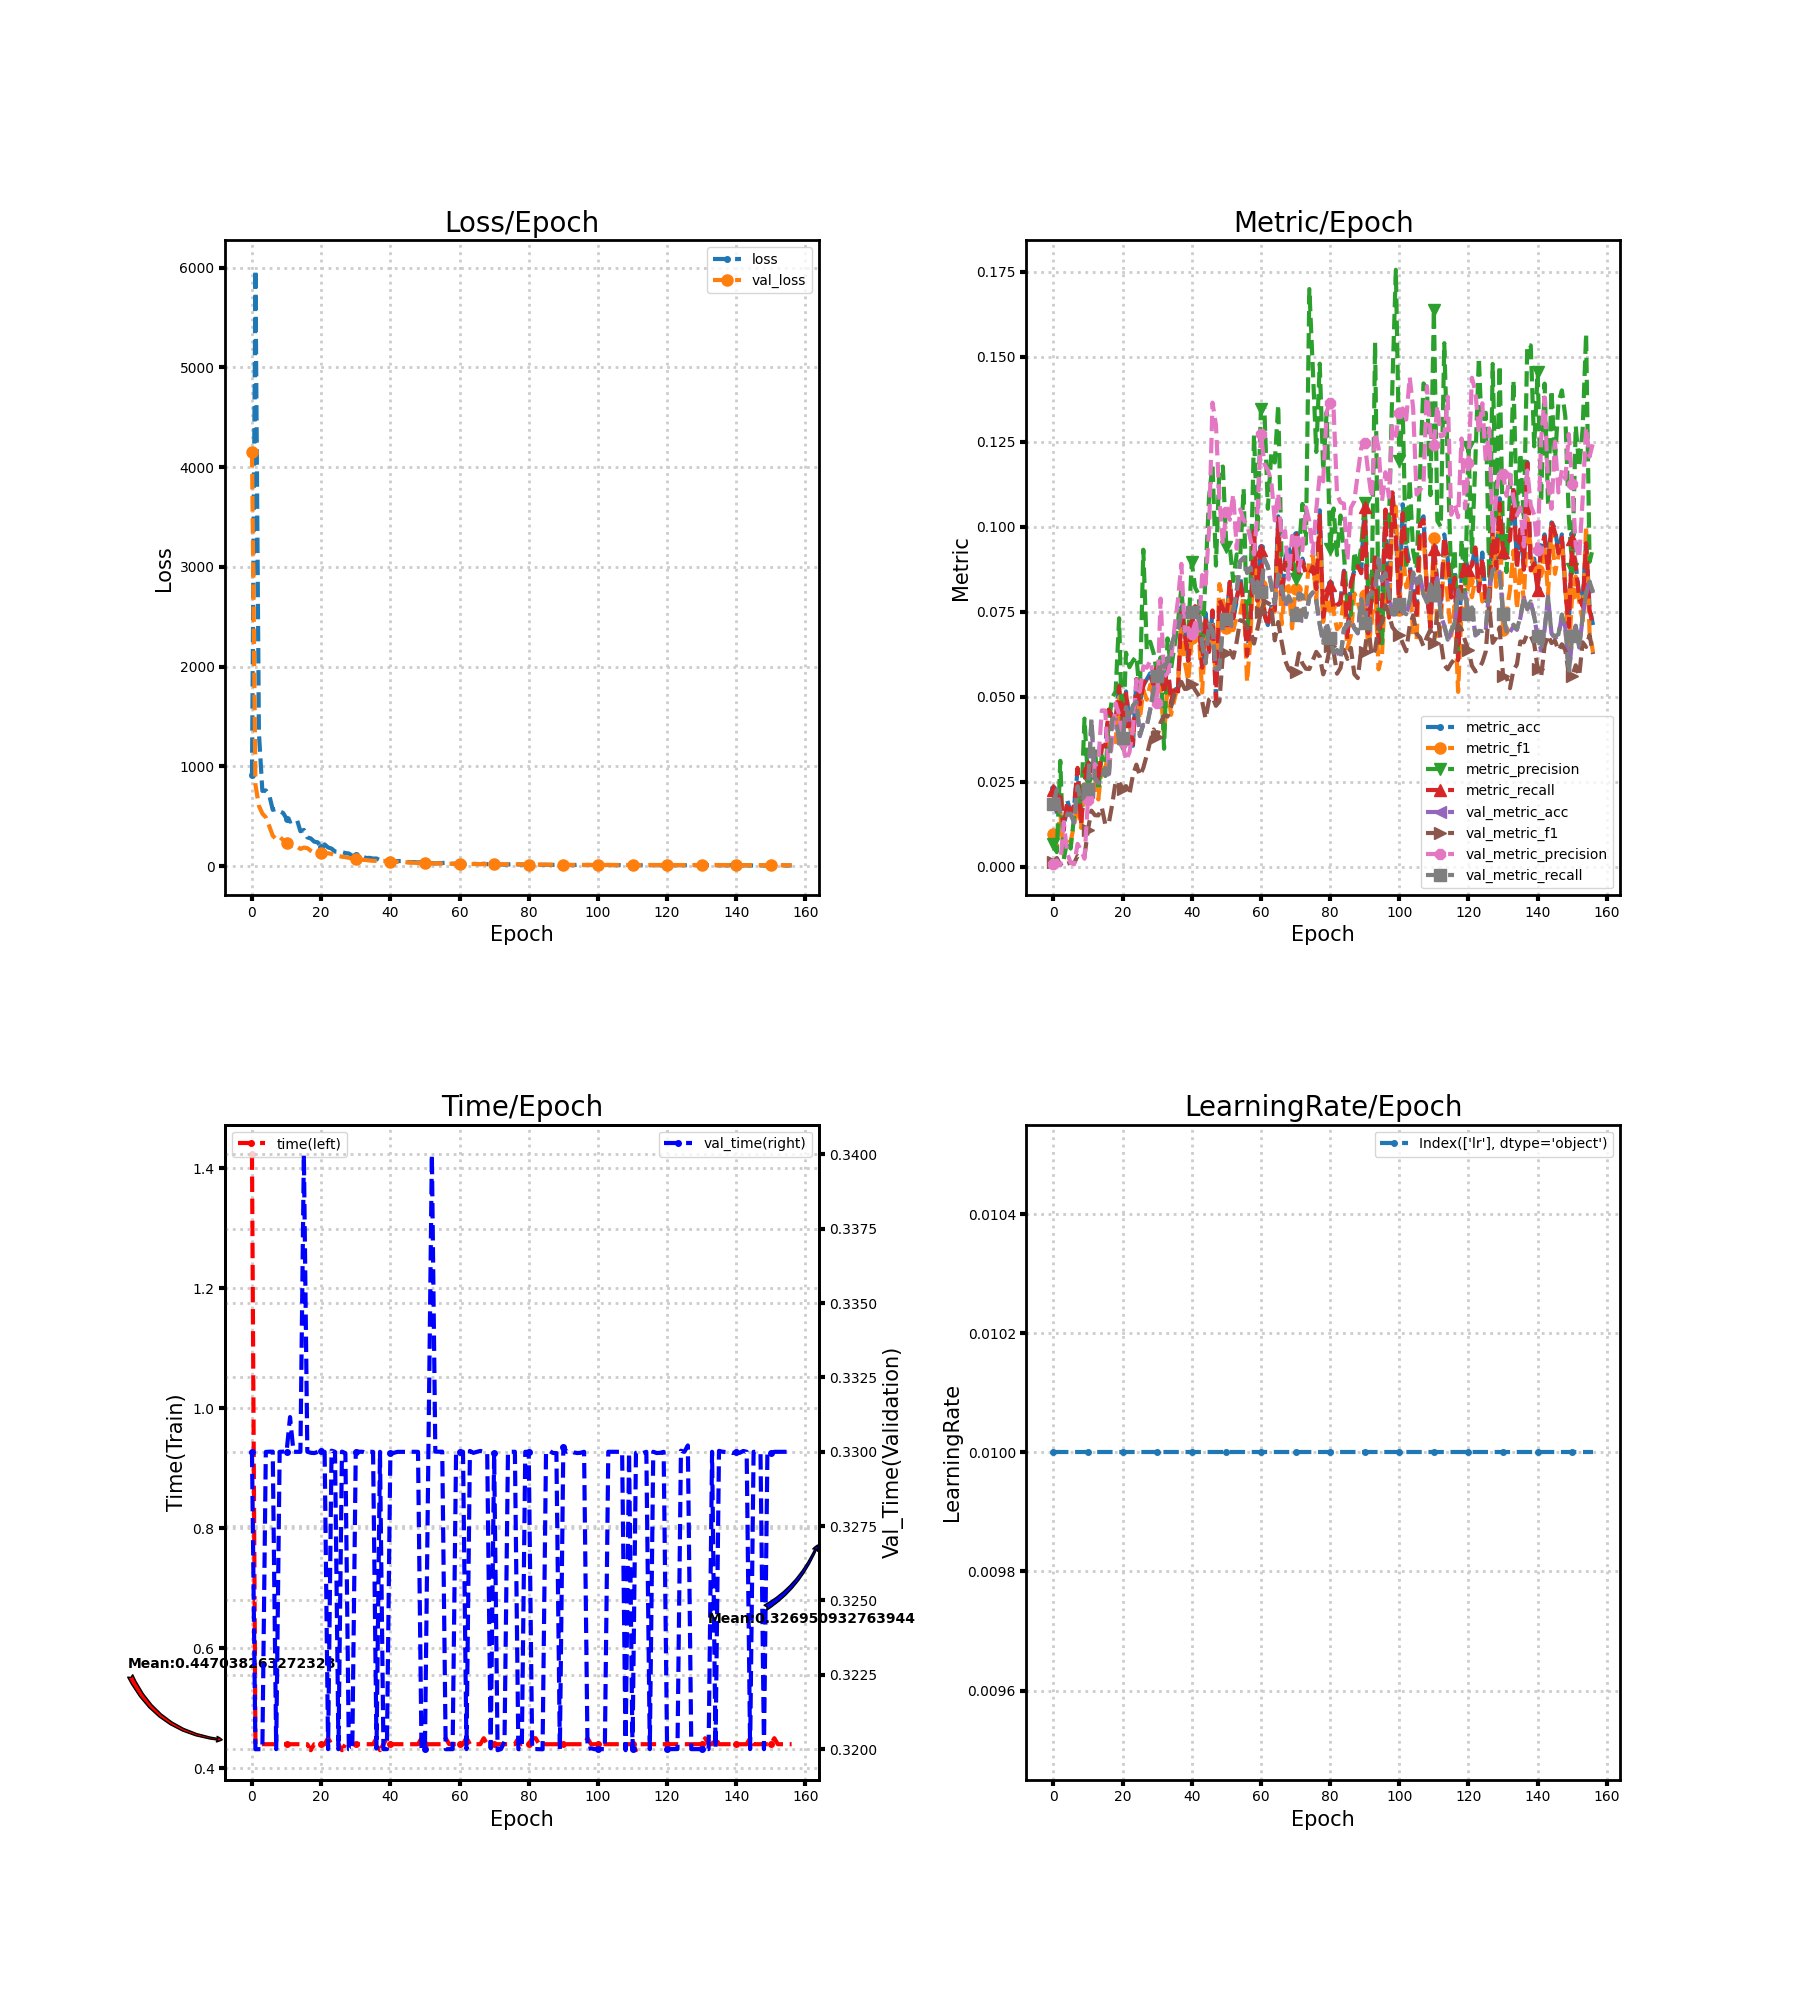

The data file committed next to this chart (first rows):
loss, metric_acc, metric_f1, metric_precision, metric_recall, time, lr, val_loss, val_metric_acc, val_metric_f1, val_metric_precision, val_metric_recall, val_time
916.1, 0.02309, 0.009579, 0.006592, 0.02239, 1.423, 0.01, 4153, 0.01834, 0.001259, 0.0006761, 0.01855, 0.33
5979, 0.01599, 0.005935, 0.004253, 0.01599, 0.44, 0.01, 816.6, 0.02251, 0.002532, 0.001801, 0.02252, 0.32
1340, 0.02131, 0.01609, 0.03112, 0.02168, 0.44, 0.01, 605.2, 0.01563, 0.0005796, 0.0003107, 0.01514, 0.32
755.2, 0.01066, 0.003387, 0.002172, 0.01094, 0.44, 0.01, 528.1, 0.01563, 0.00153, 0.01309, 0.01535, 0.32
760.1, 0.01954, 0.008382, 0.007556, 0.01894, 0.44, 0.01, 490, 0.01563, 0.0008557, 0.003964, 0.01514, 0.33
712.4, 0.01599, 0.00719, 0.005303, 0.01578, 0.44, 0.01, 401.4, 0.01522, 0.001185, 0.001053, 0.01557, 0.33
565.6, 0.01776, 0.01248, 0.01488, 0.0181, 0.44, 0.01, 306.2, 0.01292, 0.0009869, 0.0006657, 0.01336, 0.33
574.6, 0.02842, 0.01857, 0.02218, 0.02904, 0.44, 0.01, 271.2, 0.02356, 0.00314, 0.006691, 0.02361, 0.32
549.8, 0.01243, 0.01138, 0.01719, 0.01242, 0.44, 0.01, 294.4, 0.01918, 0.00251, 0.004823, 0.01926, 0.33
534.4, 0.02487, 0.02421, 0.04354, 0.02462, 0.44, 0.01, 261.6, 0.02001, 0.002954, 0.002313, 0.02082, 0.33
476.6, 0.0302, 0.02303, 0.02555, 0.02967, 0.44, 0.01, 234.9, 0.02189, 0.01088, 0.0197, 0.02275, 0.33
447.1, 0.0302, 0.02281, 0.02656, 0.02946, 0.44, 0.01, 197.1, 0.04294, 0.01645, 0.02037, 0.04347, 0.3312
460.2, 0.0302, 0.02645, 0.03476, 0.02988, 0.44, 0.01, 210.4, 0.02585, 0.01513, 0.03013, 0.02611, 0.33
467.3, 0.02487, 0.01974, 0.0224, 0.02483, 0.44, 0.01, 198, 0.0246, 0.01504, 0.03109, 0.02479, 0.33
350.8, 0.03552, 0.02939, 0.0326, 0.03535, 0.44, 0.01, 173.6, 0.02585, 0.01739, 0.04594, 0.02585, 0.33
363.8, 0.03552, 0.02724, 0.02665, 0.03535, 0.44, 0.01, 187.3, 0.02877, 0.01246, 0.04589, 0.02901, 0.34
289.2, 0.04618, 0.03814, 0.04248, 0.04609, 0.44, 0.01, 181.4, 0.02585, 0.0126, 0.02781, 0.02608, 0.33
278.5, 0.0444, 0.03917, 0.04967, 0.04398, 0.43, 0.01, 155.2, 0.04315, 0.01822, 0.03695, 0.04334, 0.33
246.3, 0.04263, 0.03657, 0.05148, 0.04293, 0.44, 0.01, 136.9, 0.04336, 0.02499, 0.04802, 0.04364, 0.33
239.8, 0.05329, 0.04985, 0.07304, 0.05303, 0.44, 0.01, 137, 0.03752, 0.02485, 0.04473, 0.03783, 0.33
188.9, 0.04263, 0.03736, 0.03557, 0.04293, 0.44, 0.01, 136, 0.03752, 0.02278, 0.03663, 0.03781, 0.33
218.9, 0.05151, 0.04539, 0.06291, 0.05093, 0.44, 0.01, 125, 0.0467, 0.02368, 0.03121, 0.04692, 0.33
188.4, 0.04263, 0.04285, 0.05866, 0.04272, 0.45, 0.01, 130.3, 0.04315, 0.02136, 0.03362, 0.04325, 0.32
176.9, 0.03552, 0.03742, 0.06057, 0.03598, 0.44, 0.01, 123.2, 0.04732, 0.02687, 0.04011, 0.04732, 0.33
147.2, 0.05506, 0.05022, 0.06186, 0.05513, 0.44, 0.01, 110.8, 0.04836, 0.02998, 0.05495, 0.04854, 0.33
144.3, 0.04796, 0.04335, 0.05032, 0.04777, 0.44, 0.01, 103.7, 0.03836, 0.02673, 0.05142, 0.03874, 0.32
141.1, 0.05329, 0.05196, 0.09321, 0.05324, 0.43, 0.01, 95.05, 0.04169, 0.02903, 0.05891, 0.04199, 0.33
131.8, 0.05506, 0.04908, 0.06391, 0.05577, 0.44, 0.01, 90.82, 0.04128, 0.03277, 0.05849, 0.04129, 0.33
127.6, 0.05684, 0.05351, 0.06613, 0.05598, 0.45, 0.01, 84.76, 0.04628, 0.03685, 0.06058, 0.04611, 0.32
104.1, 0.05329, 0.04993, 0.06268, 0.05345, 0.44, 0.01, 76.25, 0.05232, 0.04033, 0.05535, 0.05202, 0.32
108, 0.05861, 0.05271, 0.05645, 0.05808, 0.44, 0.01, 71.2, 0.05629, 0.03807, 0.04811, 0.05618, 0.33
95.81, 0.06039, 0.05259, 0.06152, 0.05976, 0.44, 0.01, 67.52, 0.06025, 0.04236, 0.07882, 0.06023, 0.33
95.65, 0.05151, 0.03821, 0.03465, 0.05072, 0.44, 0.01, 64.58, 0.05858, 0.04438, 0.05586, 0.05869, 0.33
82.71, 0.06039, 0.05376, 0.06712, 0.05976, 0.44, 0.01, 62.11, 0.06004, 0.04413, 0.05684, 0.06026, 0.33
83.88, 0.04796, 0.04464, 0.05806, 0.04819, 0.44, 0.01, 57.15, 0.06442, 0.04685, 0.06042, 0.06477, 0.33
76.99, 0.05329, 0.04919, 0.06487, 0.0524, 0.44, 0.01, 54.41, 0.06775, 0.05078, 0.07017, 0.06807, 0.33
77.75, 0.05151, 0.05314, 0.07164, 0.05093, 0.45, 0.01, 53.67, 0.06921, 0.0525, 0.07827, 0.06959, 0.32
60.69, 0.07638, 0.06995, 0.08204, 0.07576, 0.43, 0.01, 53.73, 0.07442, 0.05433, 0.08903, 0.07481, 0.33
60.69, 0.06927, 0.06013, 0.06776, 0.06839, 0.44, 0.01, 52.38, 0.0738, 0.05222, 0.06931, 0.07418, 0.32
55.07, 0.06039, 0.0546, 0.06855, 0.06061, 0.45, 0.01, 50.18, 0.07421, 0.05252, 0.07016, 0.07452, 0.32
56.24, 0.07105, 0.06714, 0.08945, 0.07197, 0.44, 0.01, 47.48, 0.07463, 0.05375, 0.06834, 0.07485, 0.33
48.96, 0.07638, 0.06936, 0.082, 0.0766, 0.44, 0.01, 45.7, 0.07505, 0.0519, 0.07172, 0.07514, 0.33
51.7, 0.07282, 0.06976, 0.08002, 0.07344, 0.44, 0.01, 43.81, 0.07609, 0.05039, 0.06818, 0.0761, 0.33
52.26, 0.05861, 0.0512, 0.06315, 0.0585, 0.44, 0.01, 42.71, 0.06587, 0.04865, 0.08575, 0.06584, 0.33
42.23, 0.0746, 0.06966, 0.08581, 0.07365, 0.44, 0.01, 41.47, 0.05983, 0.0435, 0.083, 0.05982, 0.33
42.22, 0.06394, 0.06597, 0.1087, 0.06313, 0.44, 0.01, 38.04, 0.0715, 0.04911, 0.09891, 0.07149, 0.33
39.51, 0.0746, 0.07103, 0.1183, 0.07534, 0.44, 0.01, 35.86, 0.06942, 0.04985, 0.1365, 0.06949, 0.33
41.63, 0.04973, 0.05466, 0.08853, 0.04882, 0.44, 0.01, 34.55, 0.05795, 0.04729, 0.1299, 0.05819, 0.33
37.8, 0.07815, 0.08309, 0.1173, 0.07849, 0.44, 0.01, 32.62, 0.05816, 0.04854, 0.1078, 0.0584, 0.33
40.66, 0.07638, 0.07851, 0.1177, 0.07597, 0.45, 0.01, 29.56, 0.07067, 0.06249, 0.09484, 0.071, 0.32
31.73, 0.07282, 0.07014, 0.09408, 0.0726, 0.44, 0.01, 28.9, 0.07234, 0.06296, 0.1044, 0.07269, 0.32
33.01, 0.08348, 0.0823, 0.09406, 0.08375, 0.44, 0.01, 28.55, 0.07255, 0.06345, 0.102, 0.07283, 0.33
30.64, 0.07282, 0.06956, 0.084, 0.07302, 0.44, 0.01, 28.44, 0.07526, 0.06143, 0.1095, 0.07546, 0.34
28.17, 0.07815, 0.07346, 0.09184, 0.07891, 0.44, 0.01, 28.36, 0.08109, 0.06619, 0.09348, 0.08113, 0.33
29.44, 0.08526, 0.07403, 0.09095, 0.08375, 0.44, 0.01, 27.81, 0.08985, 0.07246, 0.105, 0.08973, 0.33
32.62, 0.07815, 0.07961, 0.1112, 0.07786, 0.44, 0.01, 27.02, 0.09089, 0.07223, 0.1019, 0.09069, 0.33
34.13, 0.06217, 0.05426, 0.06794, 0.06208, 0.45, 0.01, 26.62, 0.08651, 0.07041, 0.1006, 0.08633, 0.32
32.15, 0.07282, 0.06743, 0.08297, 0.07239, 0.44, 0.01, 25.92, 0.08797, 0.0693, 0.09621, 0.08785, 0.32
23.86, 0.09947, 0.09514, 0.127, 0.0987, 0.44, 0.01, 25.44, 0.08068, 0.0656, 0.09181, 0.08056, 0.32
26.56, 0.07815, 0.07492, 0.09906, 0.07828, 0.44, 0.01, 24.71, 0.0838, 0.06993, 0.1043, 0.08373, 0.33
... 97 more rows
